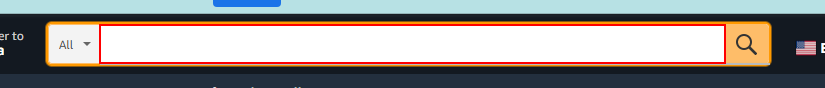
Workflow: Main

Step 1: type "Laptops[k(enter)]" into the text box 'twotabsearchtextbox'

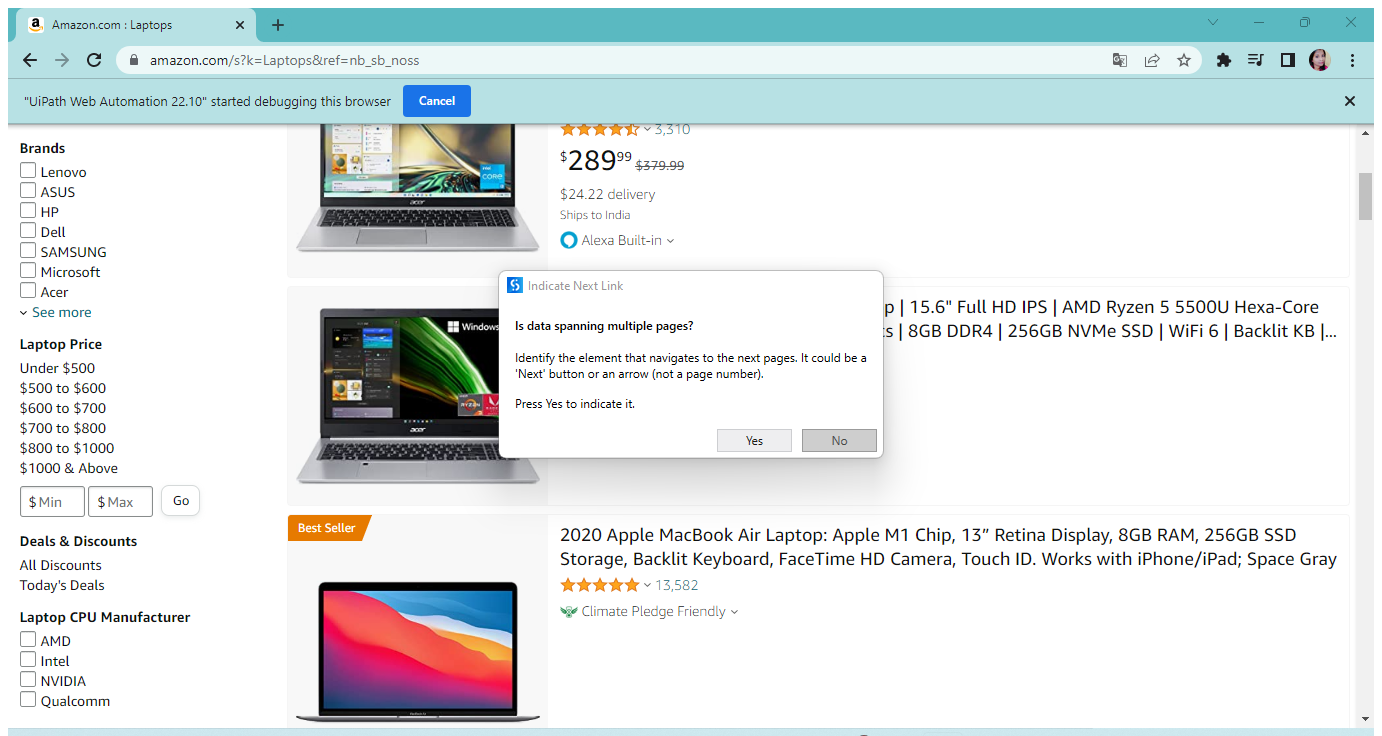
Step 2: Attach Browser 'Amazoncom Page' in window 'Amazon.com : Laptops' (chrome.exe)

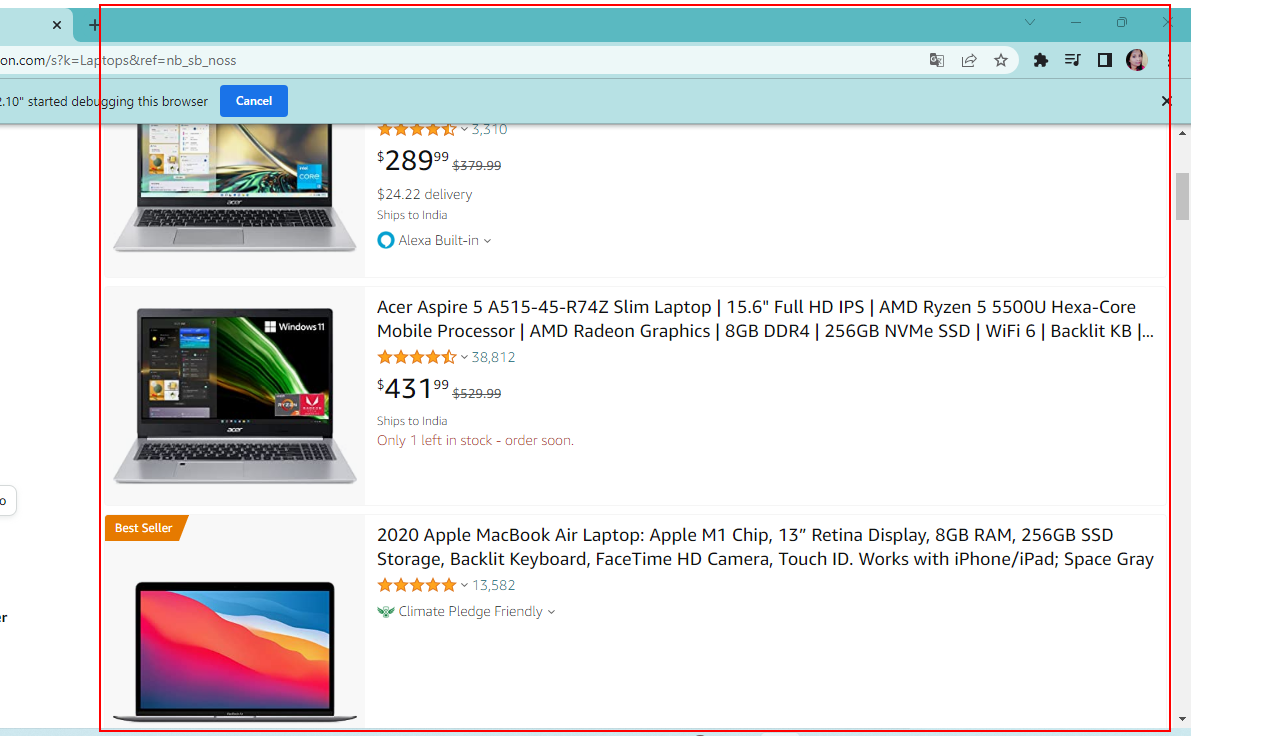
Step 3: get-text from the element